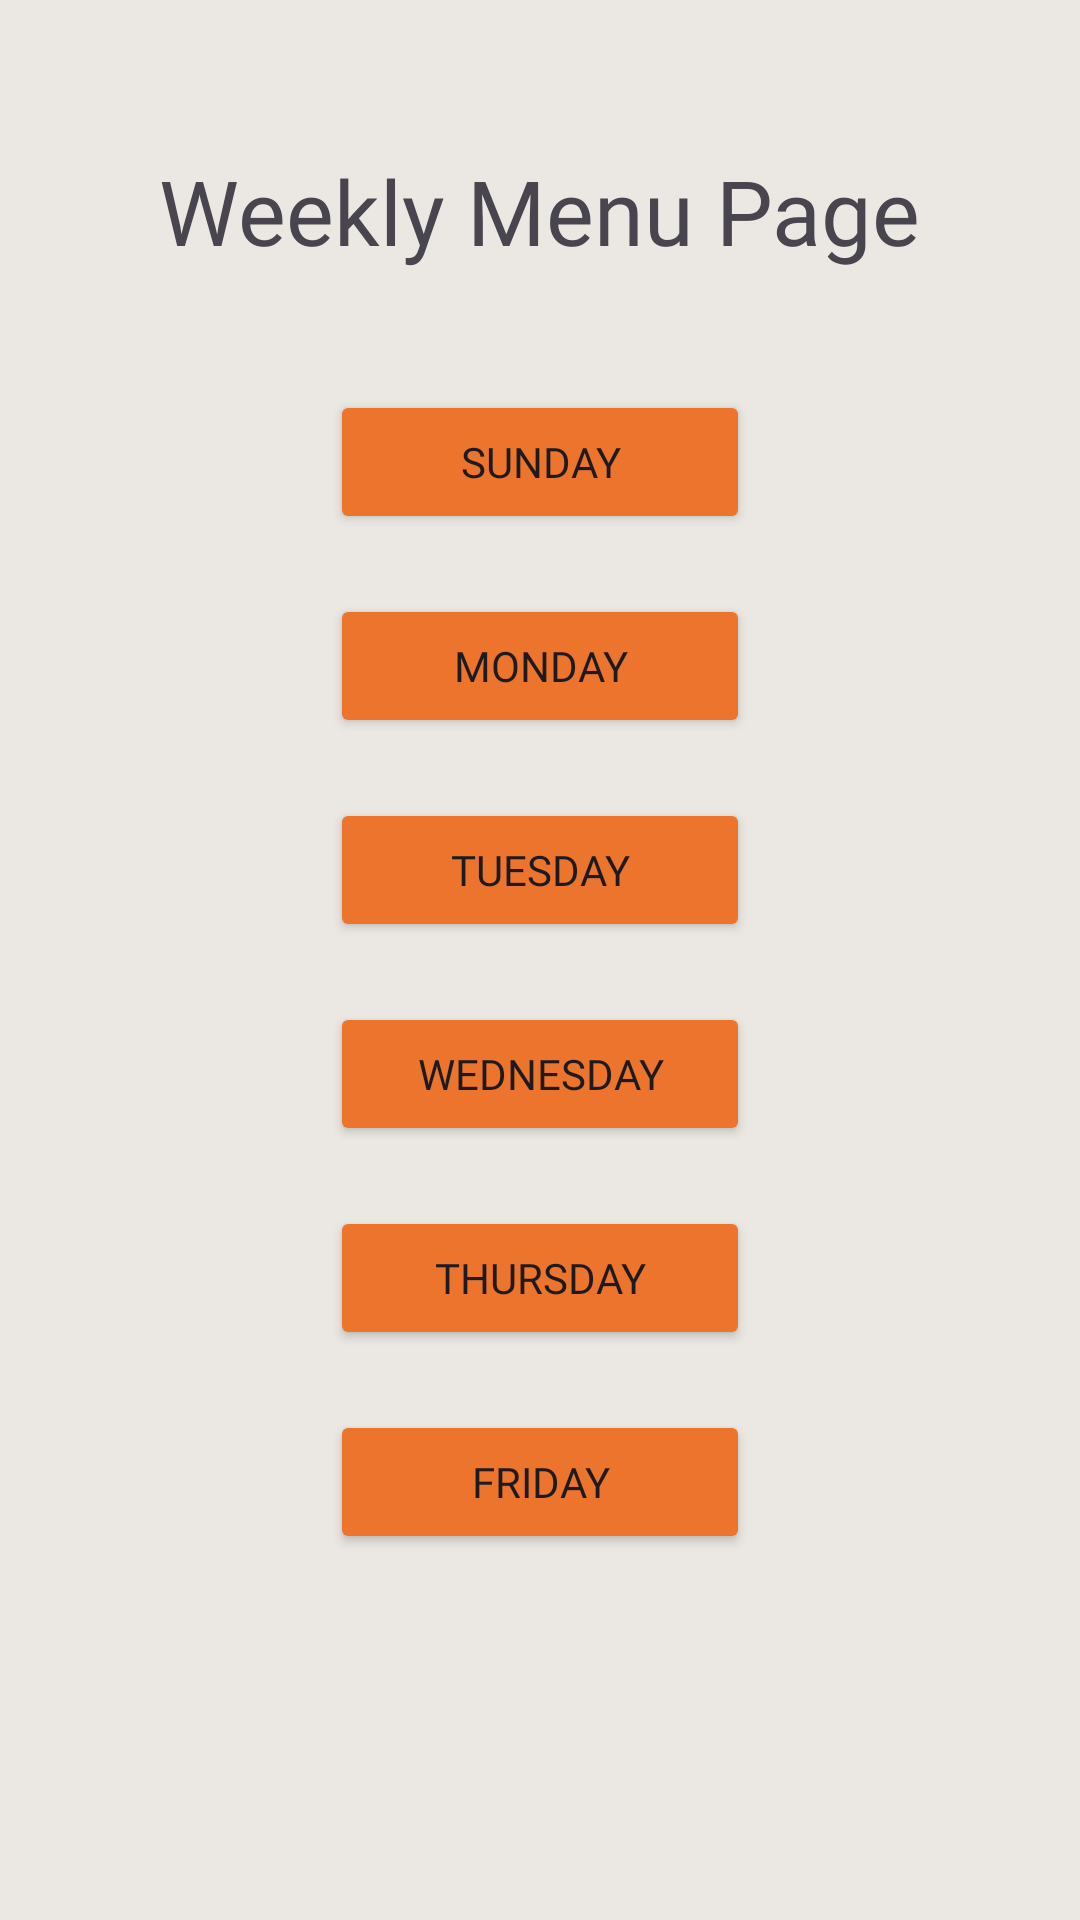

The Android layout XML behind this screen, and the referenced resources:
<!-- AndroidManifest.xml: application theme Theme.RecipeGenie -->
<!-- res/layout/activity_weekly_menu.xml -->
<?xml version="1.0" encoding="utf-8"?>
<androidx.constraintlayout.widget.ConstraintLayout xmlns:android="http://schemas.android.com/apk/res/android"
    xmlns:app="http://schemas.android.com/apk/res-auto"
    xmlns:tools="http://schemas.android.com/tools"
    android:layout_width="match_parent"
    android:layout_height="match_parent"
    android:background="#EBE8E3"
    tools:context=".WeeklyMenu">

    <TextView
        android:id="@+id/WeeklyMenu"
        android:layout_width="wrap_content"
        android:layout_height="wrap_content"
        android:layout_marginTop="50dp"
        android:fontFamily="@font/kollektif"
        android:text="Weekly Menu Page"
        android:textSize="30sp"
        app:layout_constraintEnd_toEndOf="parent"
        app:layout_constraintStart_toStartOf="parent"
        app:layout_constraintTop_toTopOf="parent" />

    <LinearLayout
        android:layout_width="match_parent"
        android:layout_height="match_parent"
        android:layout_marginStart="100dp"
        android:layout_marginTop="120dp"
        android:layout_marginEnd="100dp"
        android:layout_marginBottom="100dp"
        android:orientation="vertical"
        app:layout_constraintBottom_toBottomOf="parent"
        app:layout_constraintEnd_toEndOf="parent"
        app:layout_constraintStart_toStartOf="parent"
        app:layout_constraintTop_toTopOf="parent">

        <Button
            android:id="@+id/Sunday"
            android:layout_width="match_parent"
            android:layout_height="wrap_content"
            android:layout_margin="10dp"
            android:layout_marginTop="10dp"
            android:backgroundTint="#EC742C"
            android:fontFamily="@font/kollektif"
            android:text="Sunday"
            app:cornerRadius="6sp" />

        <Button
            android:id="@+id/Monday"
            android:layout_width="match_parent"
            android:layout_height="wrap_content"
            android:layout_margin="10dp"
            android:layout_marginTop="10dp"
            android:backgroundTint="#EC742C"
            android:fontFamily="@font/kollektif"
            android:text="Monday"
            app:cornerRadius="6sp" />

        <Button
            android:id="@+id/Tuesday"
            android:layout_width="match_parent"
            android:layout_height="wrap_content"
            android:layout_margin="10dp"
            android:layout_marginTop="150dp"
            android:backgroundTint="#EC742C"
            android:fontFamily="@font/kollektif"
            android:text="Tuesday"
            app:cornerRadius="6sp" />

        <Button
            android:id="@+id/Wednesday"
            android:layout_width="match_parent"
            android:layout_height="wrap_content"
            android:layout_margin="10dp"
            android:layout_marginTop="200dp"
            android:backgroundTint="#EC742C"
            android:fontFamily="@font/kollektif"
            android:text="Wednesday"
            app:cornerRadius="6sp" />

        <Button
            android:id="@+id/Thursday"
            android:layout_width="match_parent"
            android:layout_height="wrap_content"
            android:layout_margin="10dp"
            android:layout_marginLeft="0dp"
            android:layout_marginTop="250dp"
            android:backgroundTint="#EC742C"
            android:fontFamily="@font/kollektif"
            android:text="Thursday"
            app:cornerRadius="6sp" />

        <Button
            android:id="@+id/Friday"
            android:layout_width="match_parent"
            android:layout_height="wrap_content"
            android:layout_margin="10dp"
            android:layout_marginTop="300dp"
            android:backgroundTint="#EC742C"
            android:fontFamily="@font/kollektif"
            android:text="Friday"
            app:cornerRadius="6sp" />

        <Button
            android:id="@+id/Saturday"
            android:layout_width="match_parent"
            android:layout_height="wrap_content"
            android:layout_margin="10dp"
            android:layout_marginTop="350dp"
            android:backgroundTint="#EC742C"
            android:fontFamily="@font/kollektif"
            android:text="Satruday"
            app:cornerRadius="6sp" />
    </LinearLayout>

</androidx.constraintlayout.widget.ConstraintLayout>
<!-- resources referenced by this layout -->
<resources>
  <style name="Theme.RecipeGenie" parent="Base.Theme.RecipeGenie" />
  <style name="Base.Theme.RecipeGenie" parent="Theme.Material3.DayNight.NoActionBar">
          
          
      </style>
</resources>
